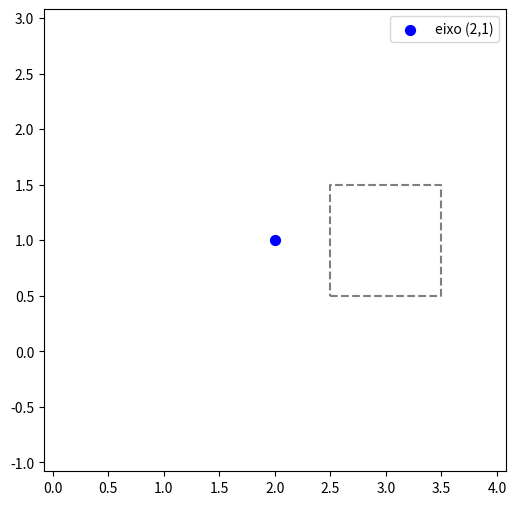

Here is the Python script that generated this plot:
import os
import numpy as np
import matplotlib.pyplot as plt
import matplotlib.animation as animation


def rotation_about_line(theta):
    """Retorna a matriz 4x4 homogênea da rotação em torno da reta x=2, y=1 (paralela a z)."""
    cos_t = np.cos(theta)
    sin_t = np.sin(theta)
    M = np.array(
        [
            [cos_t, -sin_t, 0, 2 - 2 * cos_t + sin_t],
            [sin_t, cos_t, 0, 1 - cos_t - 2 * sin_t],
            [0, 0, 1, 0],
            [0, 0, 0, 1],
        ],
        dtype=float,
    )
    return M


def make_unit_square_centered_at(cx, cy, z=0, side=1.0):
    h = side / 2.0
    return np.array(
        [
            [cx - h, cy - h, z],
            [cx + h, cy - h, z],
            [cx + h, cy + h, z],
            [cx - h, cy + h, z],
        ],
        dtype=float,
    )


def to_homogeneous(points):
    pts = np.asarray(points)
    n = pts.shape[0]
    h = np.ones((n, 4), dtype=float)
    h[:, :3] = pts
    return h.T


def from_homogeneous(hpoints):
    h = np.asarray(hpoints)
    return (h[:3, :] / h[3, :]).T


def main():
    frames = 36

    # teste numérico rápido
    theta_test = np.pi / 2  # 90 graus
    M_test = rotation_about_line(theta_test)
    print(f"Matriz de rotação homogênea (θ={np.degrees(theta_test):.1f}°):")
    print(M_test)  # printa a matriz calculada senos e cossenos
    p = np.array([3, 1, 0, 1])
    p_rot = M_test @ p  # operação matricial matriz x ponto
    print("\nPonto original:", p[:3])
    print("Ponto rotacionado:", p_rot[:3])

    # preparar figura e dados
    square = make_unit_square_centered_at(3.0, 1.0, z=0.0, side=1.0)
    hsquare = to_homogeneous(square)

    fig, ax = plt.subplots(figsize=(6, 6))
    ax.set_aspect("equal", "box")

    # Pré-calcula todas as rotações para determinar os limites do plot
    # Isso evita que o quadrado saia da tela durante a animação.
    thetas = 2 * np.pi * (np.arange(frames) / frames)
    all_pts = []
    for theta in thetas:
        M = rotation_about_line(theta)
        transformed = M @ hsquare
        pts3 = from_homogeneous(transformed)
        all_pts.append(pts3)
    all_pts = np.vstack(all_pts)

    min_x, min_y = all_pts[:, 0].min(), all_pts[:, 1].min()
    max_x, max_y = all_pts[:, 0].max(), all_pts[:, 1].max()
    pad = 0.5  # folga em torno da bounding box
    ax.set_xlim(min_x - pad, max_x + pad)
    ax.set_ylim(min_y - pad, max_y + pad)

    (line_rot,) = ax.plot([], [], "r-", linewidth=2)
    pts_orig = np.vstack([square, square[0]])
    ax.plot(pts_orig[:, 0], pts_orig[:, 1], "k--", alpha=0.5)
    ax.scatter([2], [1], c="blue", s=50, label="eixo (2,1)")
    ax.legend()

    def init():
        line_rot.set_data([], [])
        return (line_rot,)

    def update(frame):
        # theta = 2 * -np.pi * (frame / frames) # sentido horário
        theta = 2 * np.pi * (frame / frames)  # sentido anti-horário
        M = rotation_about_line(theta)
        transformed = M @ hsquare
        pts3 = from_homogeneous(transformed)
        pts_rot = np.vstack([pts3, pts3[0]])
        line_rot.set_data(pts_rot[:, 0], pts_rot[:, 1])
        return (line_rot,)

    ani = animation.FuncAnimation(
        fig, update, frames=frames, init_func=init, blit=True, interval=100
    )
    plt.show()


if __name__ == "__main__":
    main()
